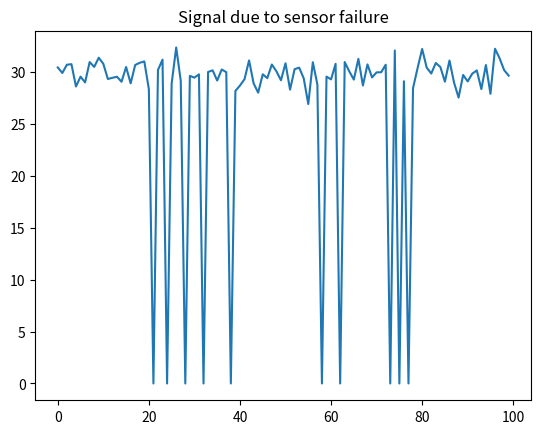

Recreate this plot in Python. (Note: this script raises an exception after producing the figure.)
## Load Library
import matplotlib.pyplot as plt
import numpy as np
import pandas as pd

df=pd.DataFrame()
signal_suuden_rise_fall=[]

#Random failure point
for i in range(100):
    
    #Noise creation numpy.random.normal(loc=0.0, scale=1.0, size=None)
    Noise=np.random.normal(0,1,90)
    #Consider avg temp is 30 and add noise
    signal= 30 + Noise
    random=np.random.randint(1,90, size=10)
    signal_sensor_fail=np.insert(signal,random,0)
    plt.plot(signal_sensor_fail)
    plt.title("Signal due to sensor failure")
    plt.show()
    tempdf=pd.DataFrame({'Pattern': ["signal_sensor_fail"]})
    tempdf=tempdf.join(pd.DataFrame([signal_sensor_fail]))
    df=df.append(tempdf, ignore_index=True)


for i in range(100):
    Noise=np.random.normal(0,1,100)
    signal_suuden_rise_fall[:]=30+Noise
    a=np.random.randint(1,50)
    b=np.random.randint(55,90)
    #print(a,b)
    signal_suuden_rise_fall[a:b]=np.random.randint(65,70, size=b-a)
    plt.plot(signal_suuden_rise_fall)
    plt.title("failure")
    plt.show()
    tempdf=pd.DataFrame({'Pattern': ["signal_suuden_rise_fall"]})
    tempdf=tempdf.join(pd.DataFrame([signal_suuden_rise_fall]))
    df=df.append(tempdf, ignore_index=True)
    

    
#print(df)
df.to_csv('Pattern.csv',index=False)